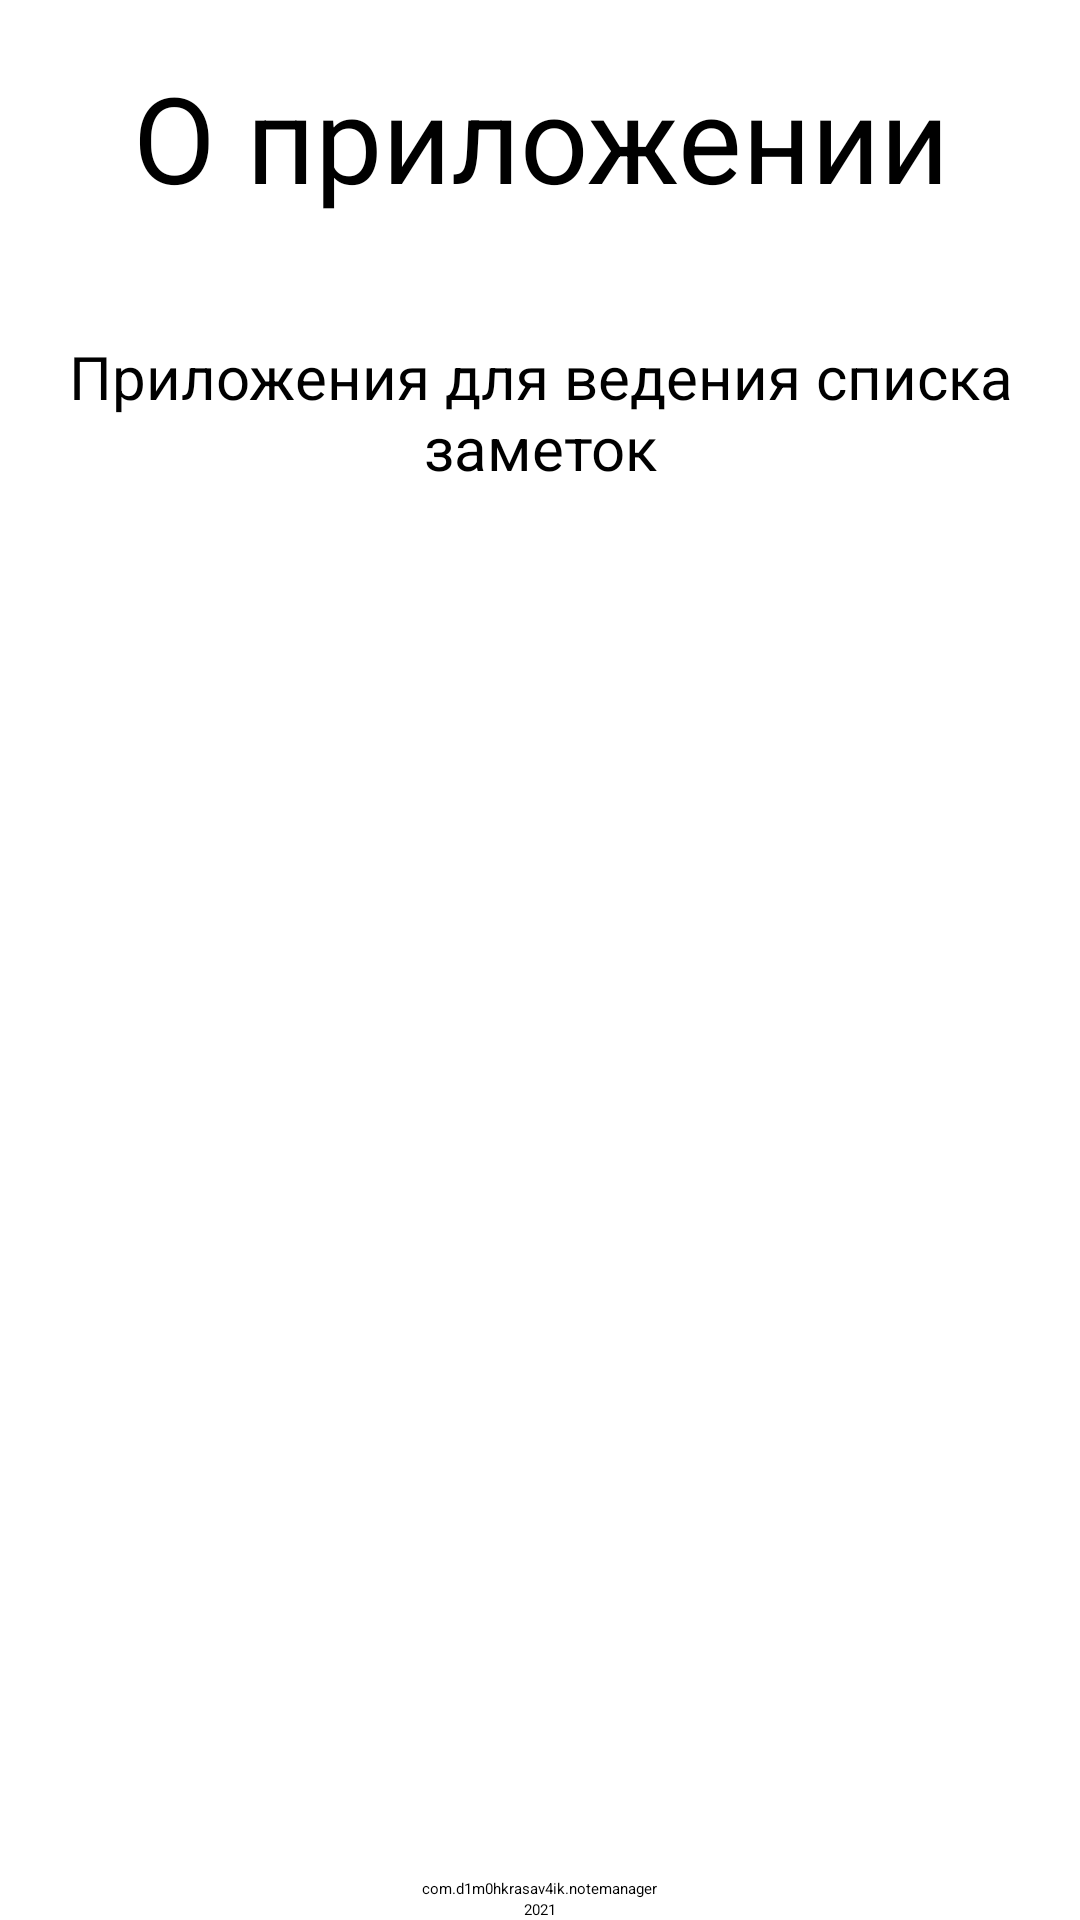

Here is an Android app screen rendered from its layout file. Give the layout XML and the strings, colors and styles it references.
<!-- AndroidManifest.xml: application theme Theme.NoteManager -->
<!-- res/layout/fragment_about_app.xml -->
<?xml version="1.0" encoding="utf-8"?>
<LinearLayout xmlns:android="http://schemas.android.com/apk/res/android"
    xmlns:tools="http://schemas.android.com/tools"
    android:layout_width="match_parent"
    android:layout_height="match_parent"
    android:gravity="center"
    android:orientation="vertical"
    tools:context=".AboutAppFragment">

    <TextView
        android:layout_width="wrap_content"
        android:layout_height="match_parent"
        android:layout_weight="3"
        android:gravity="center"
        android:text="@string/title_about_app"
        android:textColor="@color/black"
        android:textSize="@dimen/text_size_title_description" />

    <TextView
        android:layout_width="wrap_content"
        android:layout_height="match_parent"
        android:layout_weight="3"
        android:gravity="center"
        android:text="@string/about_app"
        android:textColor="@color/black"
        android:textSize="@dimen/text_size_settings" />

    <LinearLayout
        android:layout_width="match_parent"
        android:layout_height="match_parent"
        android:layout_weight="1"
        android:gravity="bottom|center_horizontal"
        android:orientation="vertical">

        <TextView
            android:id="@+id/textView6"
            android:layout_width="wrap_content"
            android:layout_height="wrap_content"
            android:gravity="center"
            android:text="@string/author" />

        <TextView
            android:layout_width="wrap_content"
            android:layout_height="wrap_content"
            android:gravity="center"
            android:text="@string/year" />
    </LinearLayout>

</LinearLayout>
<!-- resources referenced by this layout -->
<resources>
  <dimen name="text_size_settings">20sp</dimen>
  <dimen name="text_size_title_description">40sp</dimen>
  <string name="about_app">Приложения для ведения списка заметок</string>
  <string name="author">com.d1m0hkrasav4ik.notemanager</string>
  <string name="title_about_app">О приложении</string>
  <string name="year">2021</string>
  <!-- not gathered from this repository: default colours our renderer supplied (Android Studio template values) -->
  <color name="black">#FF000000</color>
</resources>
